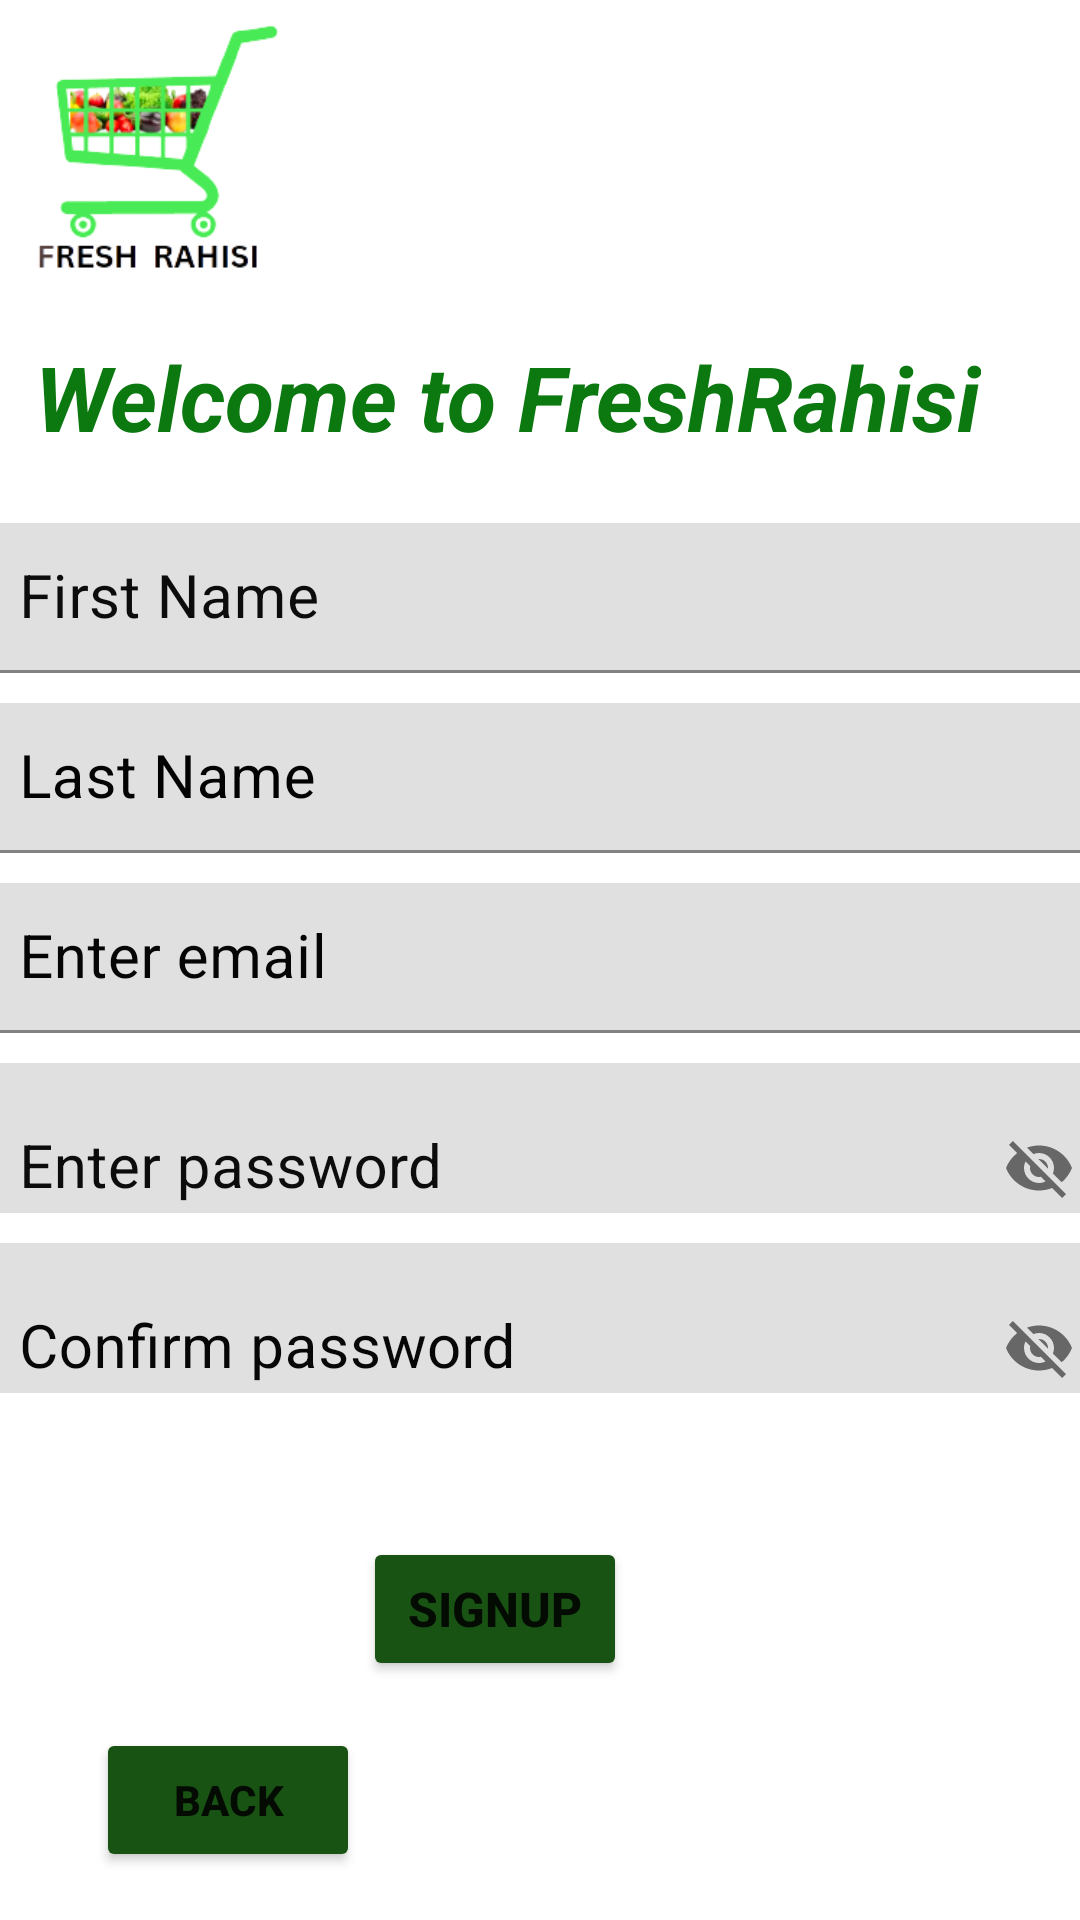

Write the Android layout XML for this screen, with the resource values it uses.
<!-- AndroidManifest.xml: application theme Theme.FreshRahisi -->
<!-- res/layout/activity_signup.xml -->
<?xml version="1.0" encoding="utf-8"?>
<androidx.constraintlayout.widget.ConstraintLayout xmlns:android="http://schemas.android.com/apk/res/android"
    xmlns:app="http://schemas.android.com/apk/res-auto"
    xmlns:tools="http://schemas.android.com/tools"
    android:layout_width="match_parent"
    android:layout_height="match_parent"
    tools:context=".Signup">
    <TextView
        android:id="@+id/tv1"
        android:layout_width="wrap_content"
        android:layout_height="wrap_content"
        android:layout_marginStart="135dp"
        android:layout_marginTop="112dp"
        android:layout_marginEnd="218dp"
        android:text="Welcome to FreshRahisi"
        android:textColor="#0C7810"
        android:textSize="30sp"
        android:textStyle="bold|italic"
        app:layout_constraintEnd_toEndOf="parent"
        app:layout_constraintHorizontal_bias="0.4"
        app:layout_constraintStart_toStartOf="parent"
        app:layout_constraintTop_toTopOf="parent" />

    <com.google.android.material.textfield.TextInputLayout
        android:id="@+id/tilFirstName"
        android:layout_width="380dp"
        android:layout_height="50dp"
        android:layout_marginStart="1dp"
        android:layout_marginTop="22dp"
        android:layout_marginEnd="1dp"
        android:textColorHint="#0C0C0C"
        app:layout_constraintEnd_toEndOf="parent"
        app:layout_constraintStart_toStartOf="parent"
        app:layout_constraintTop_toBottomOf="@+id/tv1"
        app:prefixTextColor="#090909">

        <com.google.android.material.textfield.TextInputEditText
            android:id="@+id/etFirstName"
            android:layout_width="match_parent"
            android:layout_height="wrap_content"
            android:hint="First Name"
            android:textSize="20sp" />
    </com.google.android.material.textfield.TextInputLayout>

    <com.google.android.material.textfield.TextInputLayout
        android:id="@+id/tilLastName"
        android:layout_width="380dp"
        android:layout_height="50dp"
        android:layout_marginStart="1dp"
        android:layout_marginTop="10dp"
        android:layout_marginEnd="1dp"
        android:textColorHint="#020202"
        app:layout_constraintEnd_toEndOf="parent"
        app:layout_constraintStart_toStartOf="parent"
        app:layout_constraintTop_toBottomOf="@+id/tilFirstName">

        <com.google.android.material.textfield.TextInputEditText
            android:id="@+id/etLastName"
            android:layout_width="match_parent"
            android:layout_height="wrap_content"
            android:hint="Last Name"
            android:textSize="20sp" />
    </com.google.android.material.textfield.TextInputLayout>

    <com.google.android.material.textfield.TextInputLayout
        android:id="@+id/tilEmail"
        android:layout_width="380dp"
        android:layout_height="50dp"
        android:layout_marginStart="1dp"
        android:layout_marginTop="10dp"
        android:layout_marginEnd="1dp"
        android:textColorHint="#050505"
        app:layout_constraintEnd_toEndOf="parent"
        app:layout_constraintStart_toStartOf="parent"
        app:layout_constraintTop_toBottomOf="@+id/tilLastName">

        <com.google.android.material.textfield.TextInputEditText
            android:id="@+id/etEmail"
            android:layout_width="match_parent"
            android:layout_height="wrap_content"
            android:hint="Enter email"
            android:textColor="#050505"
            android:textSize="20sp" />
    </com.google.android.material.textfield.TextInputLayout>

    <com.google.android.material.textfield.TextInputLayout
        android:id="@+id/tilPassword"
        android:layout_width="380dp"
        android:layout_height="50dp"
        android:layout_marginStart="1dp"
        android:layout_marginTop="10dp"
        android:layout_marginEnd="1dp"
        android:textColorHint="#0C0C0C"
        app:layout_constraintEnd_toEndOf="parent"
        app:layout_constraintStart_toStartOf="parent"
        app:layout_constraintTop_toBottomOf="@+id/tilEmail"
        app:passwordToggleEnabled="true">

        <com.google.android.material.textfield.TextInputEditText
            android:id="@+id/etPassword"
            android:layout_width="380dp"
            android:layout_height="70dp"
            android:hint="Enter password"
            android:textColorHint="#0B0A0A"
            android:textSize="20sp" />
    </com.google.android.material.textfield.TextInputLayout>

    <com.google.android.material.textfield.TextInputLayout
        android:id="@+id/tilConfirmPassword"
        android:layout_width="380dp"
        android:layout_height="50dp"
        android:layout_marginStart="1dp"
        android:layout_marginTop="10dp"
        android:layout_marginEnd="1dp"
        android:textColorHint="#070707"
        app:layout_constraintEnd_toEndOf="parent"
        app:layout_constraintStart_toStartOf="parent"
        app:layout_constraintTop_toBottomOf="@+id/tilPassword"
        app:passwordToggleEnabled="true">

        <com.google.android.material.textfield.TextInputEditText
            android:id="@+id/etConfirmPassword"
            android:layout_width="380dp"
            android:layout_height="70dp"
            android:hint="Confirm password"
            android:textColor="#090909"
            android:textSize="20sp" />
    </com.google.android.material.textfield.TextInputLayout>

    <Button
        android:id="@+id/btnSignup"
        android:layout_width="wrap_content"
        android:layout_height="wrap_content"
        android:layout_marginStart="144dp"
        android:layout_marginTop="48dp"
        android:layout_marginEnd="177dp"
        android:backgroundTint="#195314"
        android:text="Signup"
        android:textSize="16sp"
        android:textStyle="bold"
        app:layout_constraintEnd_toEndOf="parent"
        app:layout_constraintHorizontal_bias="0.472"
        app:layout_constraintStart_toStartOf="parent"
        app:layout_constraintTop_toBottomOf="@+id/tilConfirmPassword" />

    <Button
        android:id="@+id/btnBack"
        android:layout_width="wrap_content"
        android:layout_height="wrap_content"
        android:layout_marginStart="32dp"
        android:layout_marginTop="576dp"
        android:layout_marginEnd="285dp"
        android:backgroundTint="#195314"
        android:text="BACK"
        android:textStyle="bold"
        app:layout_constraintEnd_toEndOf="parent"
        app:layout_constraintHorizontal_bias="0.0"
        app:layout_constraintStart_toStartOf="parent"
        app:layout_constraintTop_toTopOf="parent" />

    <ImageView
        android:id="@+id/imageView"
        android:layout_width="330dp"
        android:layout_height="180dp"
        android:layout_marginStart="-250dp"
        android:layout_marginTop="-40dp"
        app:layout_constraintEnd_toEndOf="parent"
        app:layout_constraintStart_toStartOf="parent"
        app:layout_constraintTop_toTopOf="parent"
        app:srcCompat="@drawable/logo1" />

</androidx.constraintlayout.widget.ConstraintLayout>
<!-- resources referenced by this layout -->
<resources>
  <!-- drawable logo1: png bitmap (drawable-v24, 24925 bytes) -->
  <style name="Theme.FreshRahisi" parent="Theme.MaterialComponents.DayNight.DarkActionBar">
          
          <item name="colorPrimary">@color/purple_500</item>
          <item name="colorPrimaryVariant">@color/purple_700</item>
          <item name="colorOnPrimary">@color/white</item>
          
          <item name="colorSecondary">@color/teal_200</item>
          <item name="colorSecondaryVariant">@color/teal_700</item>
          <item name="colorOnSecondary">@color/black</item>
          
          <item name="android:statusBarColor">?attr/colorPrimaryVariant</item>
          
      </style>
  <!-- not gathered from this repository: default colours our renderer supplied (Android Studio template values) -->
  <color name="purple_500">#FF6200EE</color>
  <color name="purple_700">#FF3700B3</color>
  <color name="teal_200">#FF03DAC5</color>
  <color name="teal_700">#FF018786</color>
  <color name="black">#FF000000</color>
  <color name="white">#FFFFFFFF</color>
</resources>
